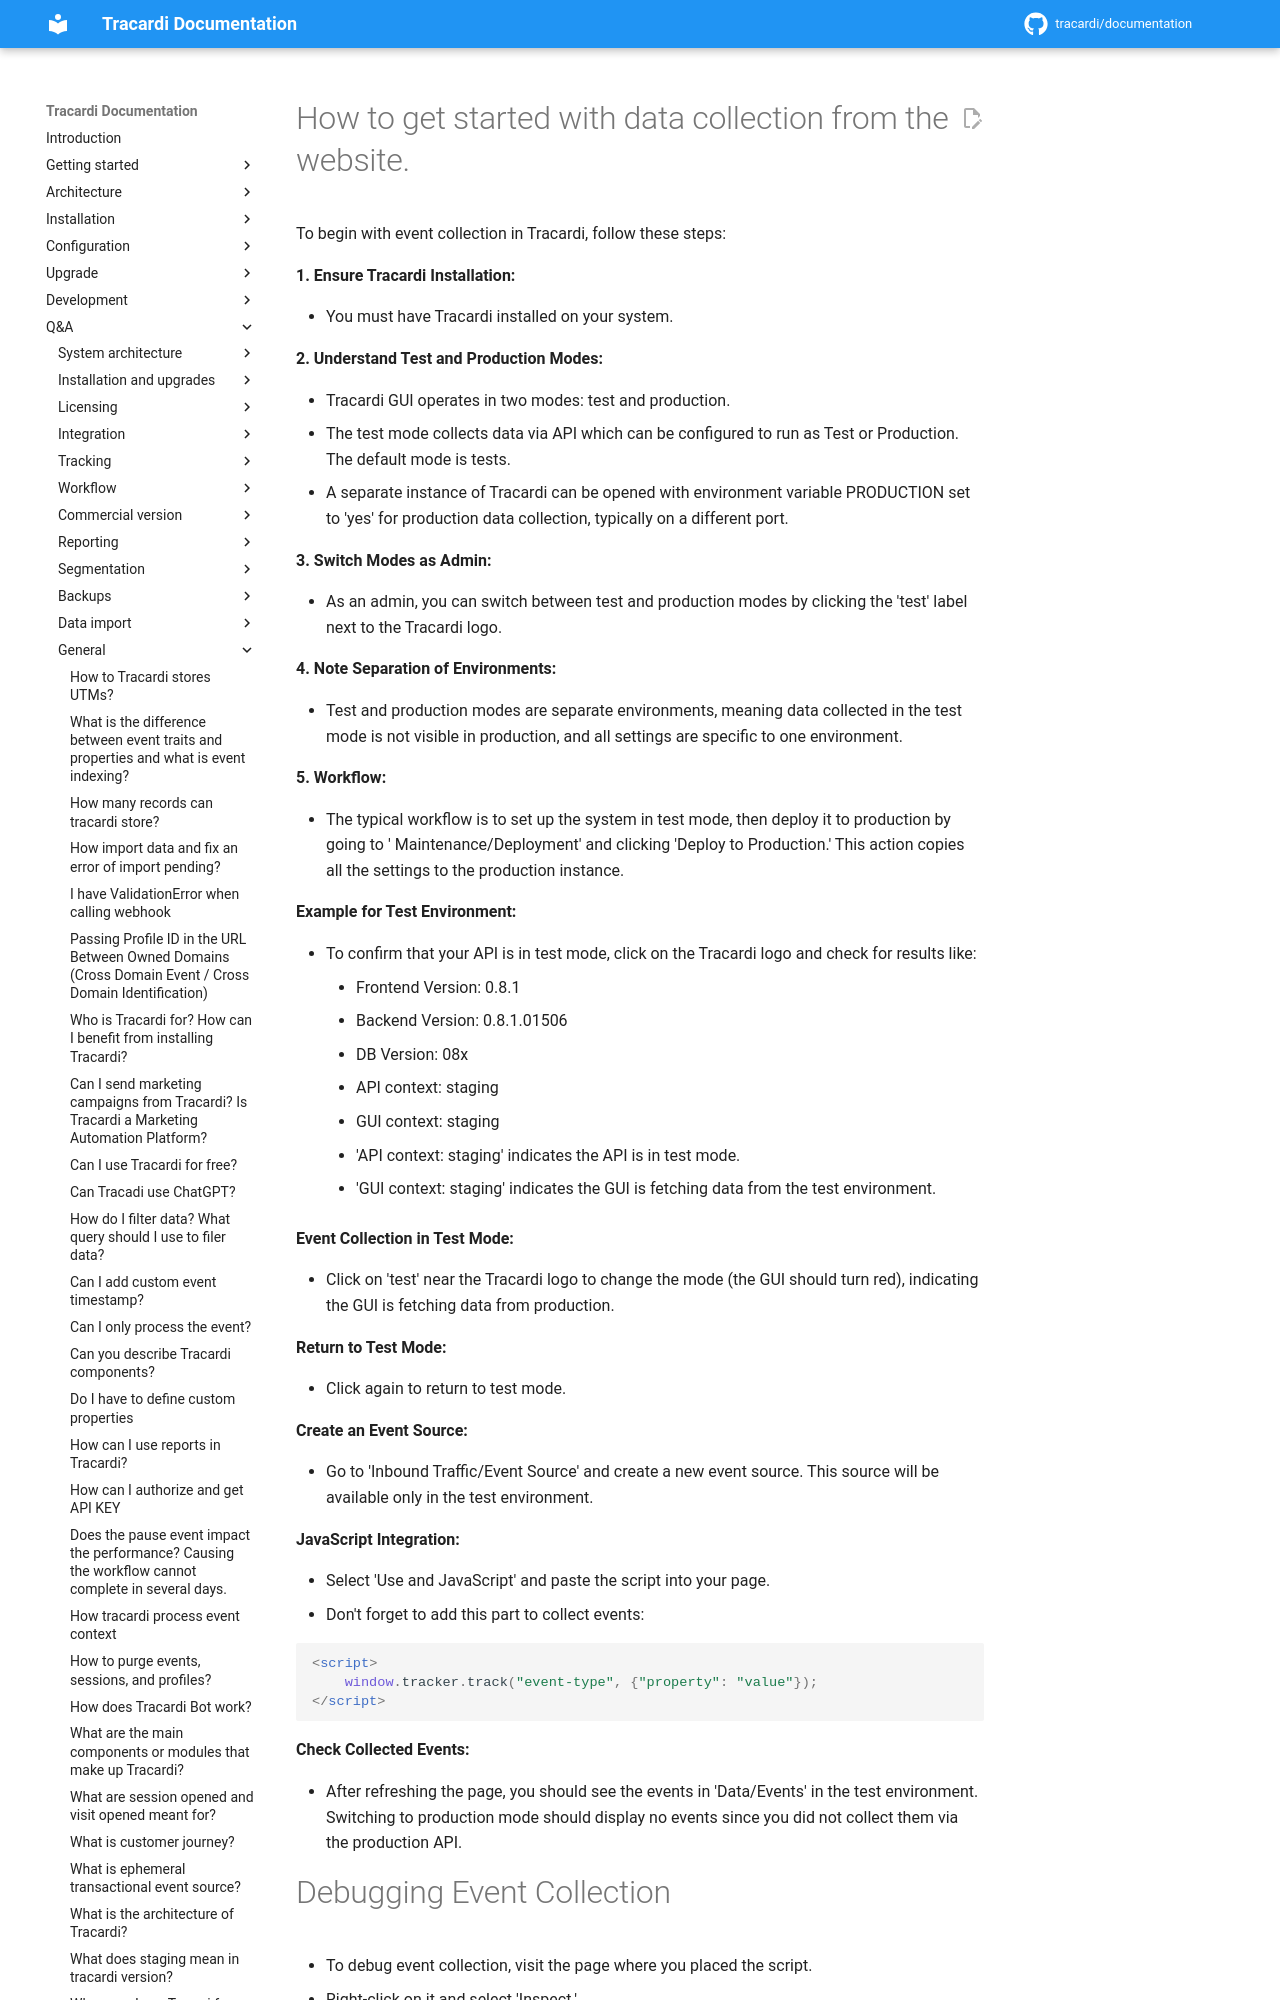

repository: Tracardi/documentation · page: 1.1.x/qa/hot_to_get_started_with_data_collection/index.html · generator: mkdocs

# How to get started with data collection from the website.

To begin with event collection in Tracardi, follow these steps:

**1. Ensure Tracardi Installation:**

- You must have Tracardi installed on your system.

**2. Understand Test and Production Modes:**
